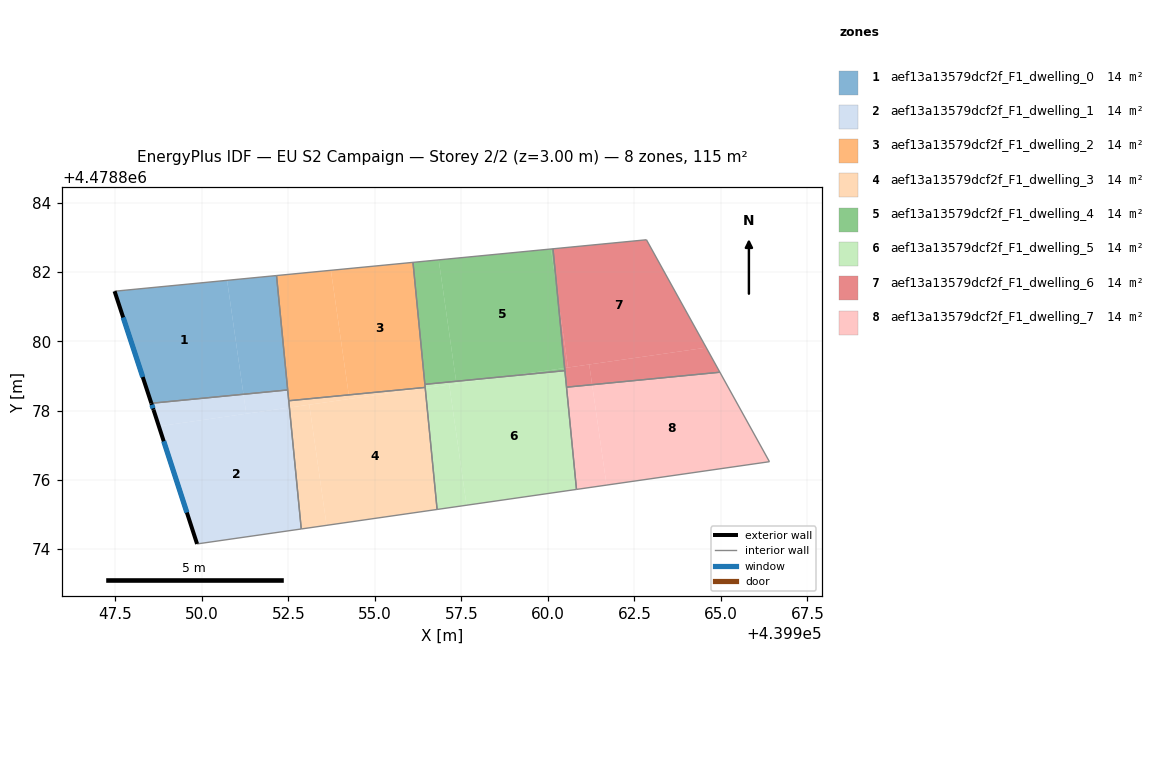
=== STOREY PLAN SPEC (per zone: floor XY polygon, exterior-wall plan segments, windows/doors) ===
zone 1: aef13a13579dcf2f_F1_dwelling_0  (14.4 m²)
  floor: (439950.73, 4478881.76) (439951.21, 4478878.47) (439948.54, 4478878.21) (439947.48, 4478881.45)
  floor: (439952.16, 4478881.90) (439952.48, 4478878.60) (439951.21, 4478878.47) (439950.73, 4478881.76)
  exterior wall: (439947.48, 4478881.45) – (439948.54, 4478878.21)  [3.4 m]
    window: (439947.73, 4478880.69) – (439948.30, 4478878.97)  [2.9 m²]
  interior walls: 3
zone 2: aef13a13579dcf2f_F1_dwelling_1  (14.4 m²)
  floor: (439952.53, 4478878.09) (439952.87, 4478874.58) (439949.86, 4478874.15) (439948.76, 4478877.55)
  floor: (439951.21, 4478878.47) (439951.29, 4478877.91) (439948.76, 4478877.55) (439948.61, 4478878.02) (439948.54, 4478878.21)
  floor: (439952.48, 4478878.60) (439952.53, 4478878.09) (439951.29, 4478877.91) (439951.21, 4478878.47)
  exterior wall: (439948.61, 4478878.02) – (439949.86, 4478874.15)  [4.1 m]
    window: (439948.90, 4478877.11) – (439949.57, 4478875.05)  [3.5 m²]
  exterior wall: (439948.54, 4478878.21) – (439948.61, 4478878.02)  [0.2 m]
    window: (439948.56, 4478878.17) – (439948.59, 4478878.06)  [0.2 m²]
  interior walls: 4
zone 3: aef13a13579dcf2f_F1_dwelling_2  (14.4 m²)
  floor: (439956.10, 4478882.28) (439956.46, 4478878.67) (439954.25, 4478878.45) (439953.73, 4478882.05)
  floor: (439953.73, 4478882.05) (439954.25, 4478878.45) (439952.51, 4478878.28) (439952.16, 4478881.90)
  interior walls: 6
zone 4: aef13a13579dcf2f_F1_dwelling_3  (14.4 m²)
  floor: (439954.25, 4478878.45) (439954.27, 4478878.34) (439952.53, 4478878.09) (439952.51, 4478878.28)
  floor: (439956.46, 4478878.65) (439956.80, 4478875.14) (439953.61, 4478874.68) (439953.11, 4478878.17)
  floor: (439953.11, 4478878.17) (439953.61, 4478874.68) (439952.87, 4478874.58) (439952.53, 4478878.09)
  floor: (439956.46, 4478878.67) (439956.46, 4478878.65) (439954.26, 4478878.34) (439954.25, 4478878.45)
  interior walls: 4
zone 5: aef13a13579dcf2f_F1_dwelling_4  (14.4 m²)
  floor: (439960.09, 4478882.67) (439960.27, 4478881.39) (439960.48, 4478879.23) (439958.79, 4478878.99) (439957.35, 4478878.85) (439956.85, 4478882.35)
  floor: (439960.15, 4478882.67) (439960.27, 4478881.39) (439960.09, 4478882.67)
  floor: (439960.48, 4478879.23) (439960.49, 4478879.15) (439958.80, 4478878.99)
  floor: (439956.85, 4478882.35) (439957.35, 4478878.85) (439956.45, 4478878.76) (439956.10, 4478882.28)
  interior walls: 4
zone 6: aef13a13579dcf2f_F1_dwelling_5  (14.4 m²)
  floor: (439960.49, 4478879.15) (439960.83, 4478875.72) (439957.65, 4478875.27) (439957.15, 4478878.75) (439958.80, 4478878.99)
  floor: (439957.15, 4478878.75) (439957.65, 4478875.27) (439956.80, 4478875.14) (439956.46, 4478878.65)
  floor: (439958.80, 4478878.99) (439956.46, 4478878.65) (439956.46, 4478878.67) (439956.45, 4478878.76)
  interior walls: 5
zone 7: aef13a13579dcf2f_F1_dwelling_6  (14.4 m²)
  floor: (439962.85, 4478882.93) (439964.58, 4478879.82) (439960.58, 4478879.24) (439960.27, 4478881.39) (439960.15, 4478882.67)
  floor: (439964.58, 4478879.82) (439964.97, 4478879.11) (439961.28, 4478878.75) (439961.20, 4478879.33)
  floor: (439960.27, 4478881.39) (439960.58, 4478879.24) (439960.48, 4478879.23)
  floor: (439961.20, 4478879.33) (439961.28, 4478878.75) (439960.54, 4478878.68) (439960.48, 4478879.23)
  interior walls: 4
zone 8: aef13a13579dcf2f_F1_dwelling_7  (14.4 m²)
  floor: (439961.28, 4478878.75) (439961.70, 4478875.85) (439960.83, 4478875.72) (439960.54, 4478878.68)
  floor: (439964.97, 4478879.11) (439966.40, 4478876.52) (439960.83, 4478875.72) (439961.70, 4478875.85) (439961.28, 4478878.75)
  interior walls: 4

=== DERIVED (storey summary) ===
Building: EU S2 Campaign
Storey: 2 of 2  (floor level z = 3.00 m)
Storey gross floor area: 115.1 m²
Zones on this storey: 8
  - aef13a13579dcf2f_F1_dwelling_0: floor 14.4 m²; exterior wall 3.4 m (10.2 m²); 1 window(s) 2.9 m²; WWR 28.3%
  - aef13a13579dcf2f_F1_dwelling_1: floor 14.4 m²; exterior wall 4.3 m (12.8 m²); 2 window(s) 3.6 m²; WWR 28.3%
  - aef13a13579dcf2f_F1_dwelling_2: floor 14.4 m²
  - aef13a13579dcf2f_F1_dwelling_3: floor 14.4 m²
  - aef13a13579dcf2f_F1_dwelling_4: floor 14.4 m²
  - aef13a13579dcf2f_F1_dwelling_5: floor 14.4 m²
  - aef13a13579dcf2f_F1_dwelling_6: floor 14.4 m²
  - aef13a13579dcf2f_F1_dwelling_7: floor 14.4 m²
Zone adjacency (shared interzone walls):
  - aef13a13579dcf2f_F1_dwelling_0 ↔ aef13a13579dcf2f_F1_dwelling_1
  - aef13a13579dcf2f_F1_dwelling_0 ↔ aef13a13579dcf2f_F1_dwelling_2
  - aef13a13579dcf2f_F1_dwelling_1 ↔ aef13a13579dcf2f_F1_dwelling_2
  - aef13a13579dcf2f_F1_dwelling_1 ↔ aef13a13579dcf2f_F1_dwelling_3
  - aef13a13579dcf2f_F1_dwelling_2 ↔ aef13a13579dcf2f_F1_dwelling_3
  - aef13a13579dcf2f_F1_dwelling_2 ↔ aef13a13579dcf2f_F1_dwelling_4
  - aef13a13579dcf2f_F1_dwelling_2 ↔ aef13a13579dcf2f_F1_dwelling_5
  - aef13a13579dcf2f_F1_dwelling_3 ↔ aef13a13579dcf2f_F1_dwelling_5
  - aef13a13579dcf2f_F1_dwelling_4 ↔ aef13a13579dcf2f_F1_dwelling_5
  - aef13a13579dcf2f_F1_dwelling_6 ↔ aef13a13579dcf2f_F1_dwelling_7